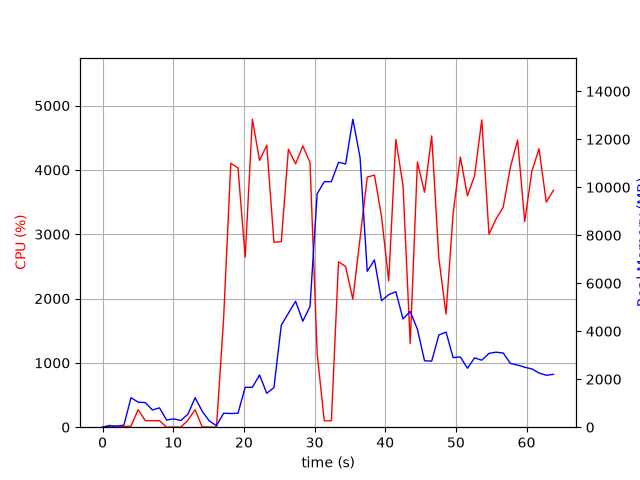

The file beside this chart, header and first rows:
elapsed_time, nproc, cpu, mem_real, mem_virtual
3.62396240234375e-05, 1, 0.0, 7.789, 3185
1.006, 2, 28.8, 48.85, 160.3
2.013, 2, 0.0, 50.47, 161.4
3.02, 2, 9.9, 82.11, 189.9
4.027, 6, 15.9, 1230, 4283
5.036, 5, 272.8, 1044, 3909
6.044, 5, 103.2, 1024, 3811
7.052, 3, 100.2, 718.8, 2826
8.059, 3, 100.3, 806.2, 2938
9.067, 3, 1.0, 298.5, 2302
10.07, 3, 3.0, 346.8, 2354
11.08, 3, 1.0, 278.9, 2290
12.09, 4, 110.1, 547.2, 2916
13.1, 8, 272.1, 1231, 4657
14.11, 6, 4.0, 661.9, 3547
15.11, 3, 2.0, 257.4, 2309
16.12, 2, 2.0, 62.42, 103
17.13, 1, 1684, 581.1, 4496
18.15, 1, 4103, 569.5, 4894
19.17, 1, 4031, 581.6, 4930
20.19, 1, 2644, 1662, 6774
21.2, 1, 4789, 1662, 6774
22.22, 1, 4148, 2176, 8310
23.24, 1, 4383, 1412, 8318
24.26, 1, 2875, 1652, 8902
25.3, 1, 2885, 4253, 12800
26.3, 1, 4322, 4751, 12800
27.32, 1, 4095, 5249, 12800
28.34, 1, 4373, 4418, 12800
29.36, 1, 4116, 5035, 16744
30.37, 1, 1147, 9726, 21876
31.38, 1, 99.3, 10233, 21876
32.38, 1, 100.2, 10233, 21876
33.39, 1, 2572, 11040, 21876
34.4, 1, 2497, 10973, 21890
35.42, 1, 1990, 12837, 28041
36.44, 1, 2934, 11249, 28117
37.46, 1, 3887, 6496, 28156
38.48, 1, 3920, 6972, 28405
39.49, 1, 3271, 5275, 28405
40.5, 1, 2277, 5526, 28405
41.5, 1, 4474, 5648, 28405
42.52, 1, 3756, 4512, 28405
43.54, 1, 1303, 4823, 28405
44.56, 1, 4122, 4083, 28405
45.57, 1, 3654, 2767, 28478
46.58, 1, 4529, 2754, 28478
47.6, 1, 2619, 3847, 28478
48.61, 1, 1759, 3966, 28478
49.61, 1, 3324, 2901, 28478
50.63, 1, 4202, 2928, 28486
51.64, 1, 3596, 2456, 28494
52.65, 1, 3910, 2891, 28494
53.67, 1, 4777, 2793, 28494
54.69, 1, 3000, 3076, 28494
55.69, 1, 3239, 3126, 28494
56.7, 1, 3421, 3091, 28504
57.72, 1, 4044, 2658, 28504
58.74, 1, 4464, 2590, 28504
59.75, 1, 3198, 2498, 28504
... 4 more rows
